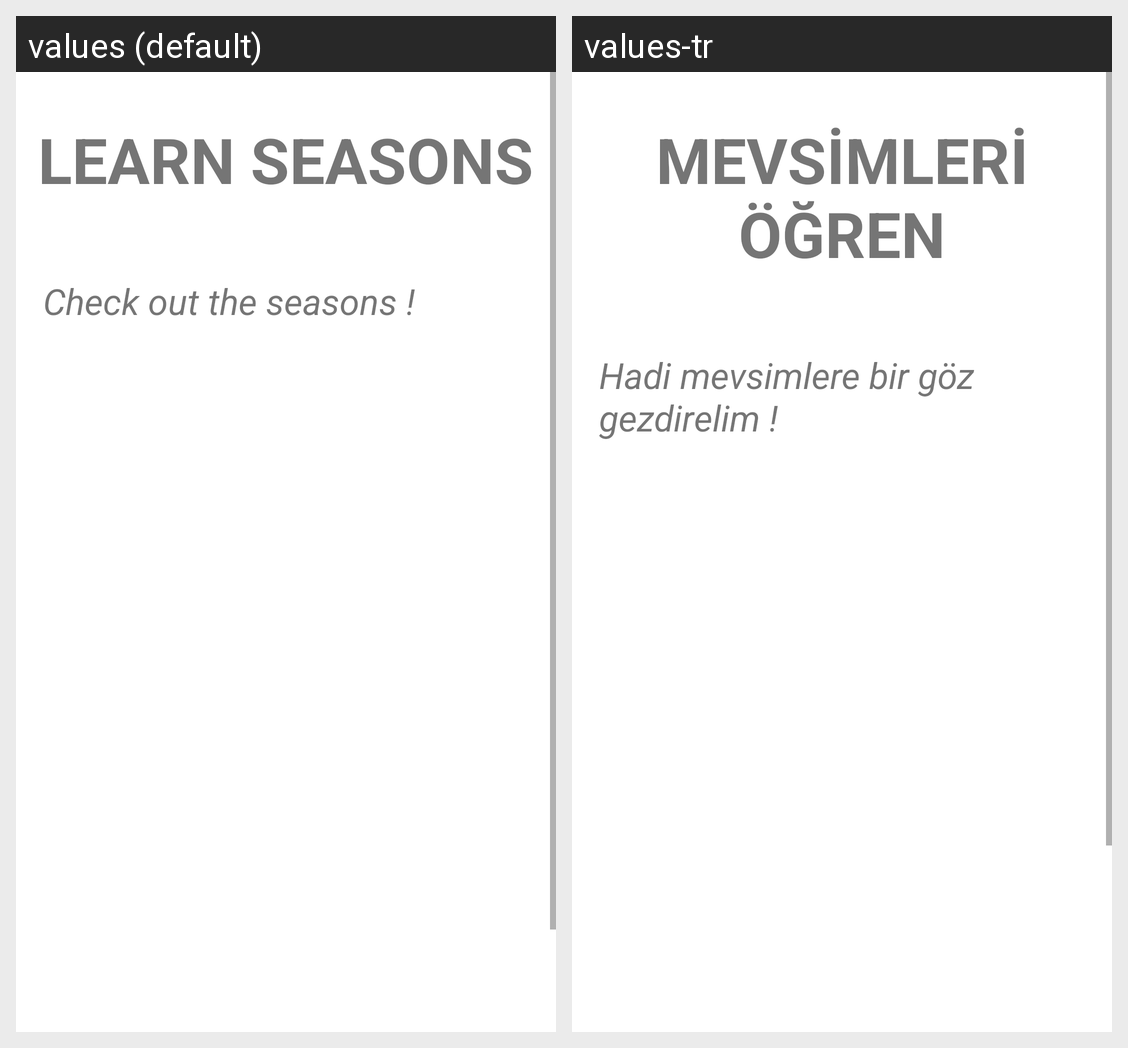

Locale-by-locale string values for the Android screen shown in this grid:
Android screen res/layout/activity_learn_weather.xml rendered under 2 locales, left to right: values (default), values-tr. Device: Nexus 5 (rendered at 1080×1920; each locale shown at half size, 540×960, under a caption strip naming it); theme Theme.2004Project.
Strings drawn on this screen, with the default value and each locale's value (text and hints the layout hard-codes, and strings that could not be matched under every locale, appear in the picture but are not listed):

learn_seasons
  values: LEARN SEASONS
  values-tr: MEVSİMLERİ ÖĞREN

check_out_the_seasons
  values: Check out the seasons !
  values-tr: Hadi mevsimlere bir göz gezdirelim !
